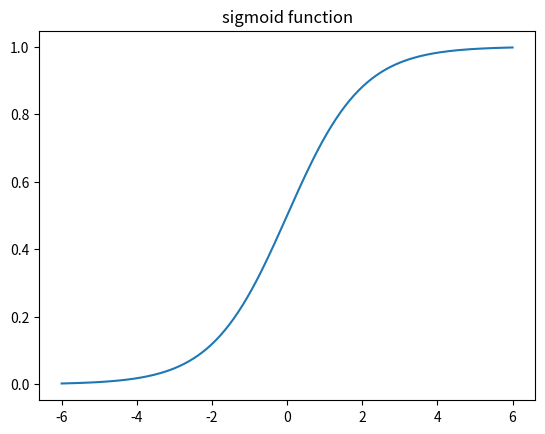
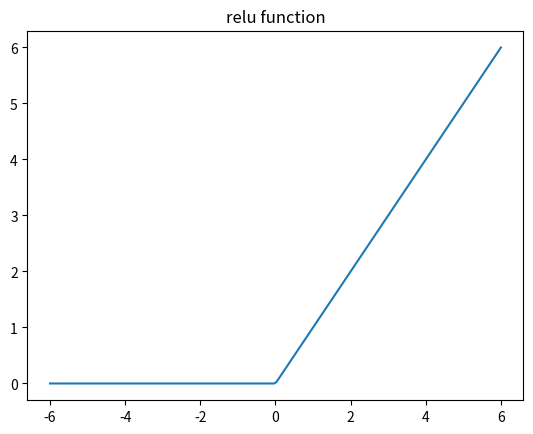
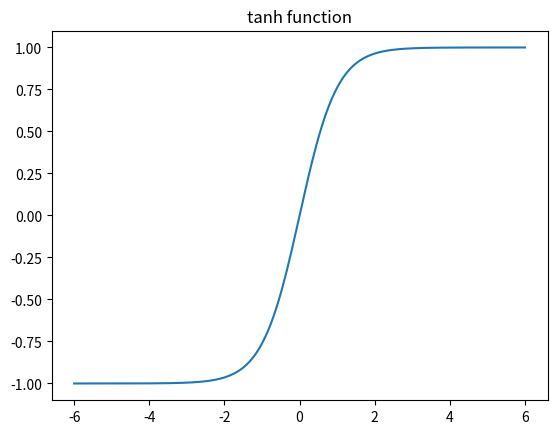

Reproduce these figures in Python, in order.
# -*- coding: utf-8 -*-
"""
Created on Tue Nov 17 15:28:18 2020

@author: USER
"""

import matplotlib.pyplot as plt
import numpy as np

x=np.linspace(-6, 6, 200)
tanh=np.tanh(x)
y1=1/(1+np.exp(-x))
y2=np.maximum(0,x)
y3=tanh
plt.title('sigmoid function')
plt.figure(1)
plt.plot(x,y1)
plt.figure(2)
plt.plot(x,y2)
plt.title('relu function')
plt.figure(3)
plt.plot(x,y3)
plt.title('tanh function')   